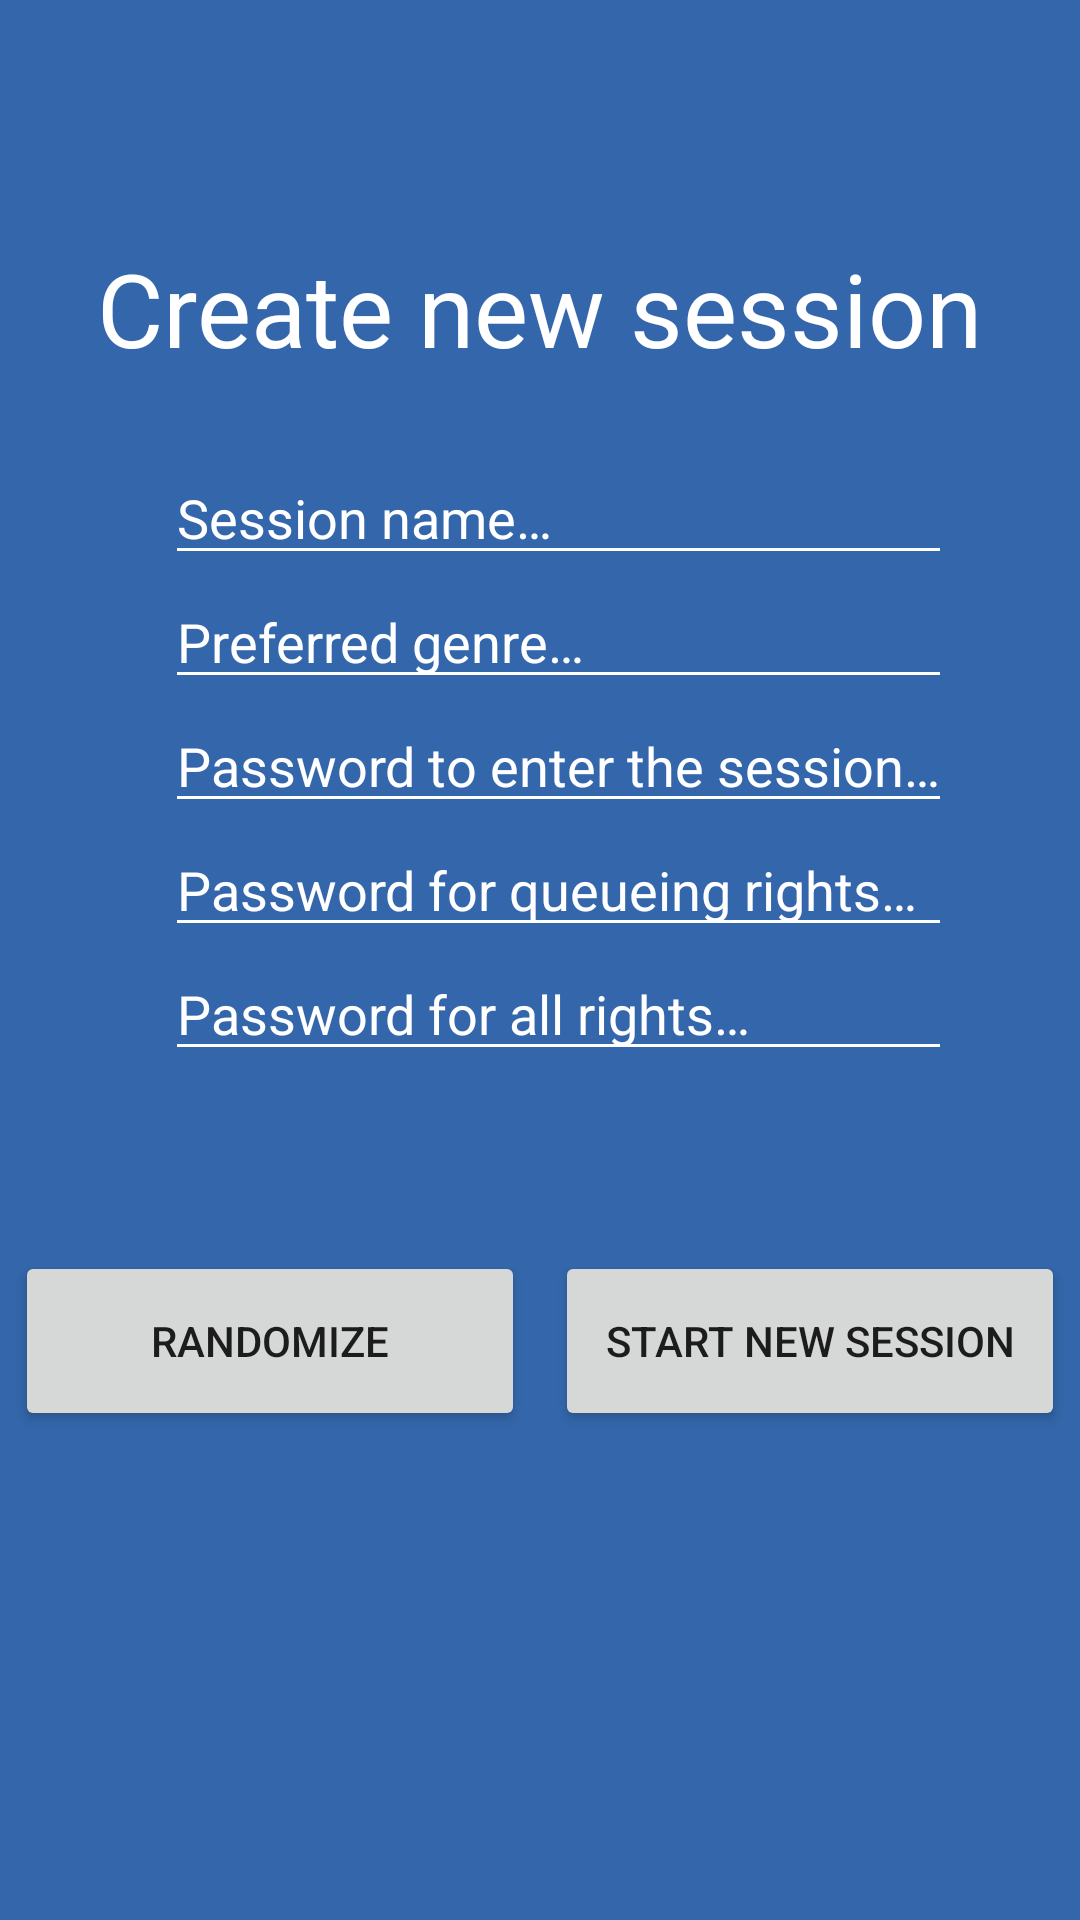

This screen was rendered from an Android layout file. Write that file and the resources it references.
<!-- AndroidManifest.xml: application theme AppTheme -->
<!-- res/layout/create_session.xml -->
<?xml version="1.0" encoding="utf-8"?>
<RelativeLayout xmlns:android="http://schemas.android.com/apk/res/android"
    android:layout_width="match_parent" android:layout_height="match_parent"
    android:background="@color/backgroundColor">
    <TextView
        android:id="@+id/createHeader"
        android:layout_width="wrap_content"
        android:layout_height="wrap_content"
        android:text="@string/page2_header"
        android:textSize="34sp"
        android:textColor="@color/textLight"
        android:layout_centerHorizontal="true"
        android:layout_marginTop="80dp" />
    <LinearLayout
        android:id="@+id/inputBoxes"
        android:layout_width="350dp"
        android:layout_height="wrap_content"
        android:layout_below="@+id/createHeader"
        android:layout_marginTop="25dp"
        android:layout_centerHorizontal="true"
        android:orientation="horizontal">
        <LinearLayout
            android:layout_width="50dp"
            android:layout_height="match_parent"
            android:orientation="vertical">

        </LinearLayout>
        <LinearLayout
            android:layout_width="wrap_content"
            android:layout_height="match_parent"
            android:orientation="vertical">

            <EditText
                android:id="@+id/sessionName"
                android:layout_width="match_parent"
                android:layout_height="wrap_content"
                android:hint="@string/page2_input1_sessionName"
                android:textColorHint="@color/textLight"
                android:inputType="text"
                android:textColor="@color/textLight" />
            <EditText
                android:id="@+id/genre"
                android:layout_width="match_parent"
                android:layout_height="wrap_content"
                android:inputType="text"
                android:textColor="@color/textLight"
                android:hint="@string/page2_input2_preferredGenre"
                android:textColorHint="@color/textLight" />
            <EditText
                android:id="@+id/password1"
                android:layout_width="match_parent"
                android:layout_height="wrap_content"
                android:inputType="textVisiblePassword"
                android:textColor="@color/textLight"
                android:hint="@string/page2_input3_entryPassword"
                android:textColorHint="@color/textLight" />
            <EditText
                android:id="@+id/password2"
                android:layout_width="match_parent"
                android:layout_height="wrap_content"
                android:inputType="textVisiblePassword"
                android:textColor="@color/textLight"
                android:hint="@string/page2_input4_addQueuePassword"
                android:textColorHint="@color/textLight" />
            <EditText
                android:id="@+id/password3"
                android:layout_width="match_parent"
                android:layout_height="wrap_content"
                android:inputType="textVisiblePassword"
                android:textColor="@color/textLight"
                android:textColorHint="@color/textLight"
                android:hint="@string/page2_input5_fullRightsPassword" />
        </LinearLayout>
        <LinearLayout
            android:layout_width="50dp"
            android:layout_height="match_parent"
            android:orientation="vertical">

        </LinearLayout>
    </LinearLayout>
    <Button
        android:layout_width="170dp"
        android:layout_height="60dp"
        android:text="@string/page2_button1_randomize"
        android:layout_below="@id/inputBoxes"
        android:layout_alignStart="@id/inputBoxes"
        android:layout_marginTop="60dp"
        android:onClick="randomizeInput"/>
    <Button
        android:layout_width="170dp"
        android:layout_height="60dp"
        android:text="@string/page2_button2_startSession"
        android:layout_alignEnd="@id/inputBoxes"
        android:layout_below="@id/inputBoxes"
        android:layout_marginTop="60dp"
        android:onClick="createSession" />
</RelativeLayout>
<!-- resources referenced by this layout -->
<resources>
  <color name="backgroundColor">#3366AA</color>
  <color name="textLight">#FFFFFF</color>
  <string name="page2_button1_randomize">Randomize</string>
  <string name="page2_button2_startSession">Start new session</string>
  <string name="page2_header">Create new session</string>
  <string name="page2_input1_sessionName">Session name…</string>
  <string name="page2_input2_preferredGenre">Preferred genre…</string>
  <string name="page2_input3_entryPassword">Password to enter the session…</string>
  <string name="page2_input4_addQueuePassword">Password for queueing rights…</string>
  <string name="page2_input5_fullRightsPassword">Password for all rights…</string>
  <style name="AppTheme" parent="Theme.AppCompat.Light.NoActionBar">
          
          <item name="colorPrimary">@color/colorPrimary</item>
          <item name="colorPrimaryDark">@color/colorPrimaryDark</item>
          <item name="colorAccent">@color/colorAccent</item>
          
          <item name="colorControlNormal">@android:color/white</item>
          <item name="colorControlActivated">@android:color/white</item>
          <item name="colorControlHighlight">@android:color/white</item>
      </style>
  <color name="colorPrimary">#3F51B5</color>
  <color name="colorPrimaryDark">#303F9F</color>
  <color name="colorAccent">#FF4081</color>
</resources>
